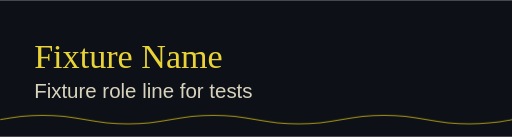
t = 0.00 s
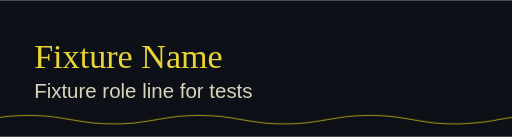
t = 1.67 s
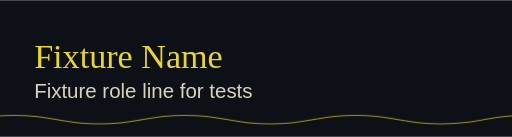
t = 3.33 s
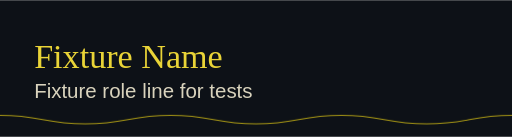
t = 5.00 s
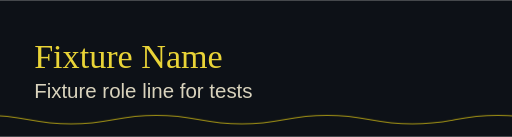
t = 6.67 s
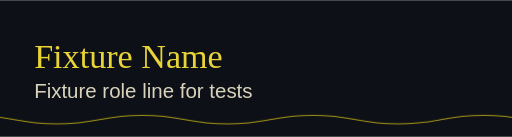
t = 8.33 s

The animated SVG that drew these frames (rendered in a browser with its animation timeline set to each time). Animation: 1 CSS @keyframes rule; frames cover the first 8.33 s, repeats indefinitely.

<svg xmlns="http://www.w3.org/2000/svg" xmlns:xlink="http://www.w3.org/1999/xlink" viewBox="0 0 600 160" width="600" height="160">
  <title>Fixture banner</title>
  <style>
    .wave{animation:drift 20s linear infinite}
    @keyframes drift{from{transform:translateX(0px)}to{transform:translateX(-200px)}}
  </style>
  <rect x="0" y="0" width="600" height="160" fill="#0d1117"/>
  <g class="wave" fill="none" stroke="#a89816" stroke-width="1.2"><path d="M0 140 q50 -10 100 0 t100 0 t100 0 t100 0 t100 0 t100 0 t100 0 t100 0"/></g>
  <text x="40" y="80" fill="#e9d437" font-family="Georgia, serif" font-size="40">Fixture Name</text>
  <text x="40" y="115" fill="#d9d3bd" font-family="Arial, sans-serif" font-size="24">Fixture role line for tests</text>
</svg>
